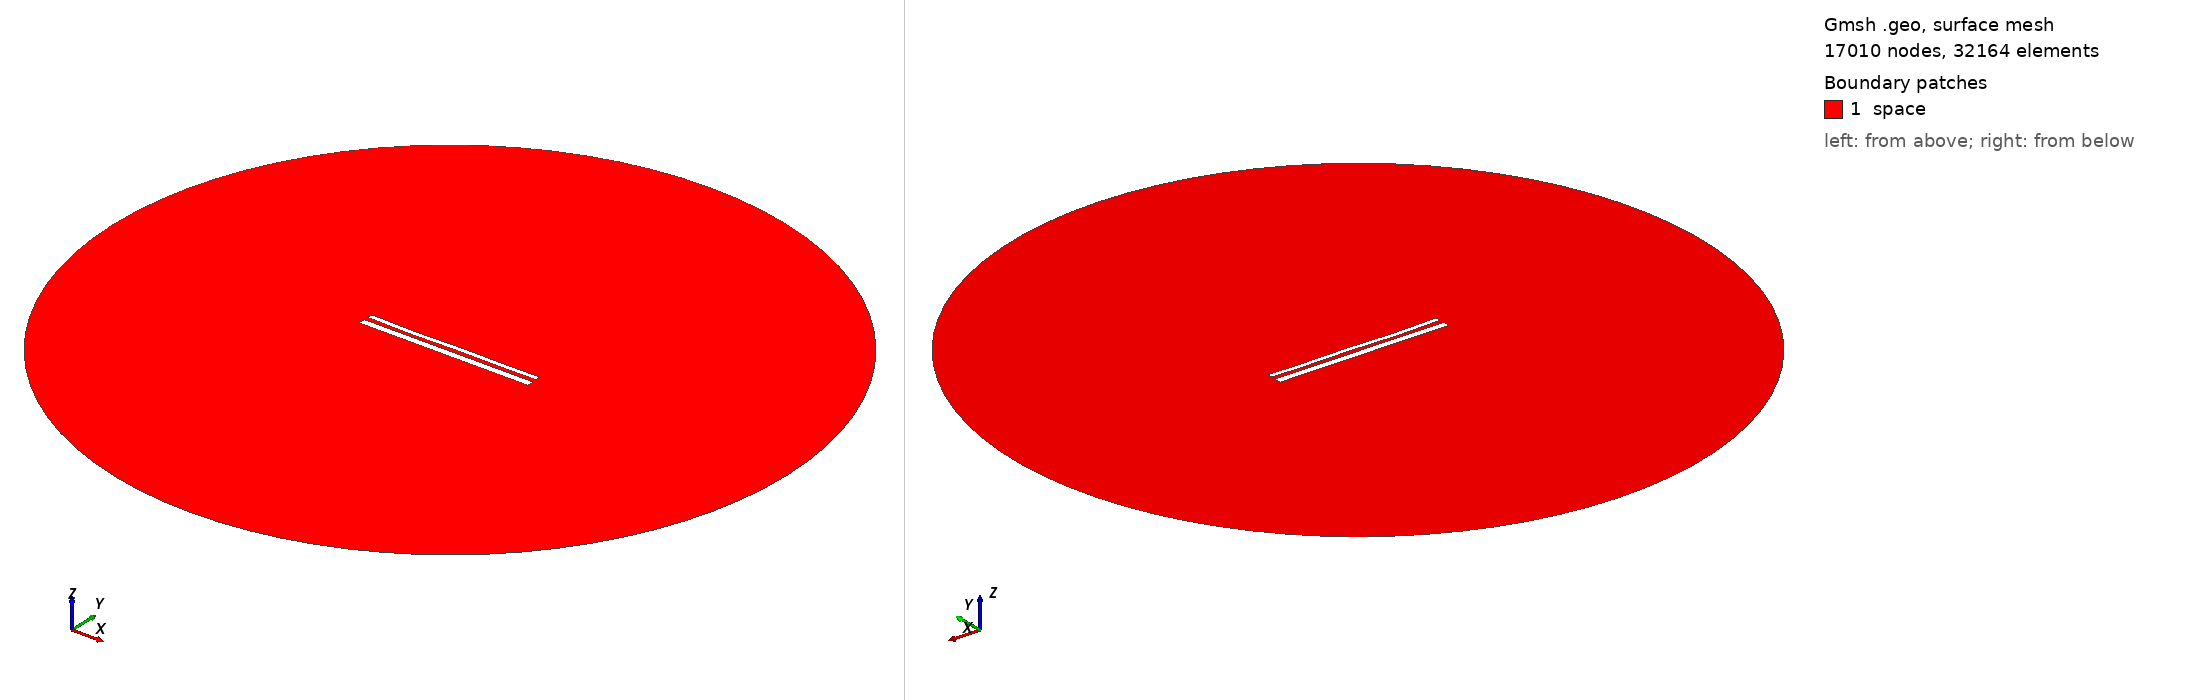

Gmsh geometry script, surface-meshed: 17010 nodes, 32164 surface elements. Boundary patches (legend numbers): 1 space. Left view from above one corner, right view from below the opposite corner. Legend entries are the model's physical surfaces. The drawing asked Gmsh for element sizes between 1% and 20% of the model's largest extent; the script's own settings can give other sizes.

=== 90.geo (drawn) ===
//---------------------------------------
// Geometry kernel
//---------------------------------------

SetFactory("OpenCASCADE");



//---------------------------------------
// Parameters of the geometry
//---------------------------------------

// Overetch of the upper plate
overetch = 0.4444444444444444;

// Distance between the plates
distance = 2.5;

// Discretization over the x axis (for the deformation)
nx = 50; 

// Length of the plate
L = 100 - overetch; 

// Number of modes
n = 4; 

// 1st mode coefficient
coeff(1) = -0.15;
beta(1) = 0.596864 * 3.1415926535 / L;

// 2nd mode coefficient
coeff(2) = -0.15;
beta(2) = 1.49418 * 3.1415926535 / L;

// 3rd mode coefficient
coeff(3) = -0.15;
beta(3) = 2.50025 * 3.1415926535 / L;

// 4th mode coefficient
coeff(4) = -0.15;
beta(4) = 3.49999 * 3.1415926535 / L;



//---------------------------------------
// Upper plate (deformed rectangle)
//---------------------------------------

// Coordiantes of the upper plate
xmin = -50;
xmax = 50 - overetch;

// Height of the upper plate
yheight = 4 - 2 * overetch;

// Indexes of the points
UpperID[] = {};
LowerID[] = {};
LeftID[] = {};
RightID[] = {};

// Point index
p = 1;

// Horizontal edges
For i In {1:nx}
    x = xmin + (i-1)*(xmax - xmin)/(nx-1);

    y_bottom = distance / 2 + overetch;
    For j In {1:n}
        C = (Cosh(beta(j)*L) + Cos(beta(j)*L)) / (Sinh(beta(j)*L) + Sin(beta(j)*L));
        y_bottom  = y_bottom + coeff(j) * (Cosh(beta(j)*(x+50)) - Cos(beta(j)*(x+50)) - C * (Sinh(beta(j)*(x+50)) - Sin(beta(j)*(x+50))));
    EndFor

    y_top = y_bottom + yheight;

    Point(p) = {x, y_top, 0, 1.0};
    UpperID[i] = p;
    p = p + 1;

    Point(p) = {x, y_bottom, 0, 1.0};
    LowerID[i] = p;
    p = p + 1;
EndFor

// Create point lists
UpperPts[] = {}; LowerPts[] = {};
For i In {1:nx}
  UpperPts[] += {UpperID[i]};
  LowerPts[] += {LowerID[i]};
EndFor

// Build splines
Spline(1) = {UpperPts[]};
Spline(2) = {LowerPts[]};
Line(3) = {LowerPts[nx-1], UpperPts[nx-1]};
Line(4) = {LowerPts[0], UpperPts[0]};

// Build the plane surface
Curve Loop(1) = {2, 3, -1, -4};
Plane Surface(1) = {1};



//---------------------------------------
// Lower plate (rectangle)
//---------------------------------------

// Vertices
Point(1001) = {-50, -1, 0, 1.0};
Point(1002) = { 50, -1, 0, 1.0};
Point(1003) = { 50,  -5, 0, 1.0};
Point(1004) = {-50,  -5, 0, 1.0};

// Edges
Line(5) = {1001, 1002};
Line(6) = {1002, 1003};
Line(7) = {1003, 1004};
Line(8) = {1004, 1001};

// Plane surface
Line Loop(2) = {5, 6, 7, 8};
Plane Surface(2) = {2}; 



//---------------------------------------
// Outer (fictious) boundary
//---------------------------------------

// Points
Point(1005) = {0, 0, 0};       // Center
Point(1006) = {200, 0, 0};     // Start point
Point(1007) = {0, 200, 0};     // 90 degrees
Point(1008) = {-200, 0, 0};    // 180 degrees
Point(1009) = {0, -200, 0};    // 270 degrees

// Circle arcs (each needs start, center, end)
Circle(9) = {1006, 1005, 1007};
Circle(10) = {1007, 1005, 1008};
Circle(11) = {1008, 1005, 1009};
Circle(12) = {1009, 1005, 1006};

// Plane surface for the entire domain
Curve Loop(3) = {9, 10, 11, 12};
Surface(3) = {3};

// Subtract the plates from the whole domain to obtain the actual domain where we want to solve the equations
BooleanDifference{ Surface{3}; Delete; }{ Surface{1}; Surface{2}; Delete; }




//---------------------------------------
// Transfinite Lines/Curves
//---------------------------------------

// Set the number of points on the boundaries
r = 12;
d = 0.15;

// Plates
Transfinite Curve {1} = 50*r/4 Using Progression 1;
Transfinite Line {2} = 50*r Using Progression 1;
Transfinite Curve {3, 4} = 2*r Using Progression 1+d;
Transfinite Line {5} = 50*r Using Progression 1;
Transfinite Line {7} = 50*r/4 Using Progression 1;
Transfinite Line {6} = 2*r Using Progression 1+d;
Transfinite Line {8} = 2*r Using Progression 1-d;

// Outer boundary
Transfinite Line {9, 10, 11, 12} = 20 Using Progression 1;



//---------------------------------------
// Physical groups
//---------------------------------------                

// Physical curves (boundaries)
Physical Line("force_segment", 10) = {2};
Physical Line("upper_plate", 11) = {1, 3, 4};
Physical Line("lower_plate", 12) = {5, 6, 7, 8};
Physical Line("boundary", 20) = {9, 10, 11, 12};

// Physical Surfaces
Physical Surface("space", 30) = {3};



//---------------------------------------
// 6. Generate the Mesh
//---------------------------------------

// 2D mesh generation
Mesh 2;
